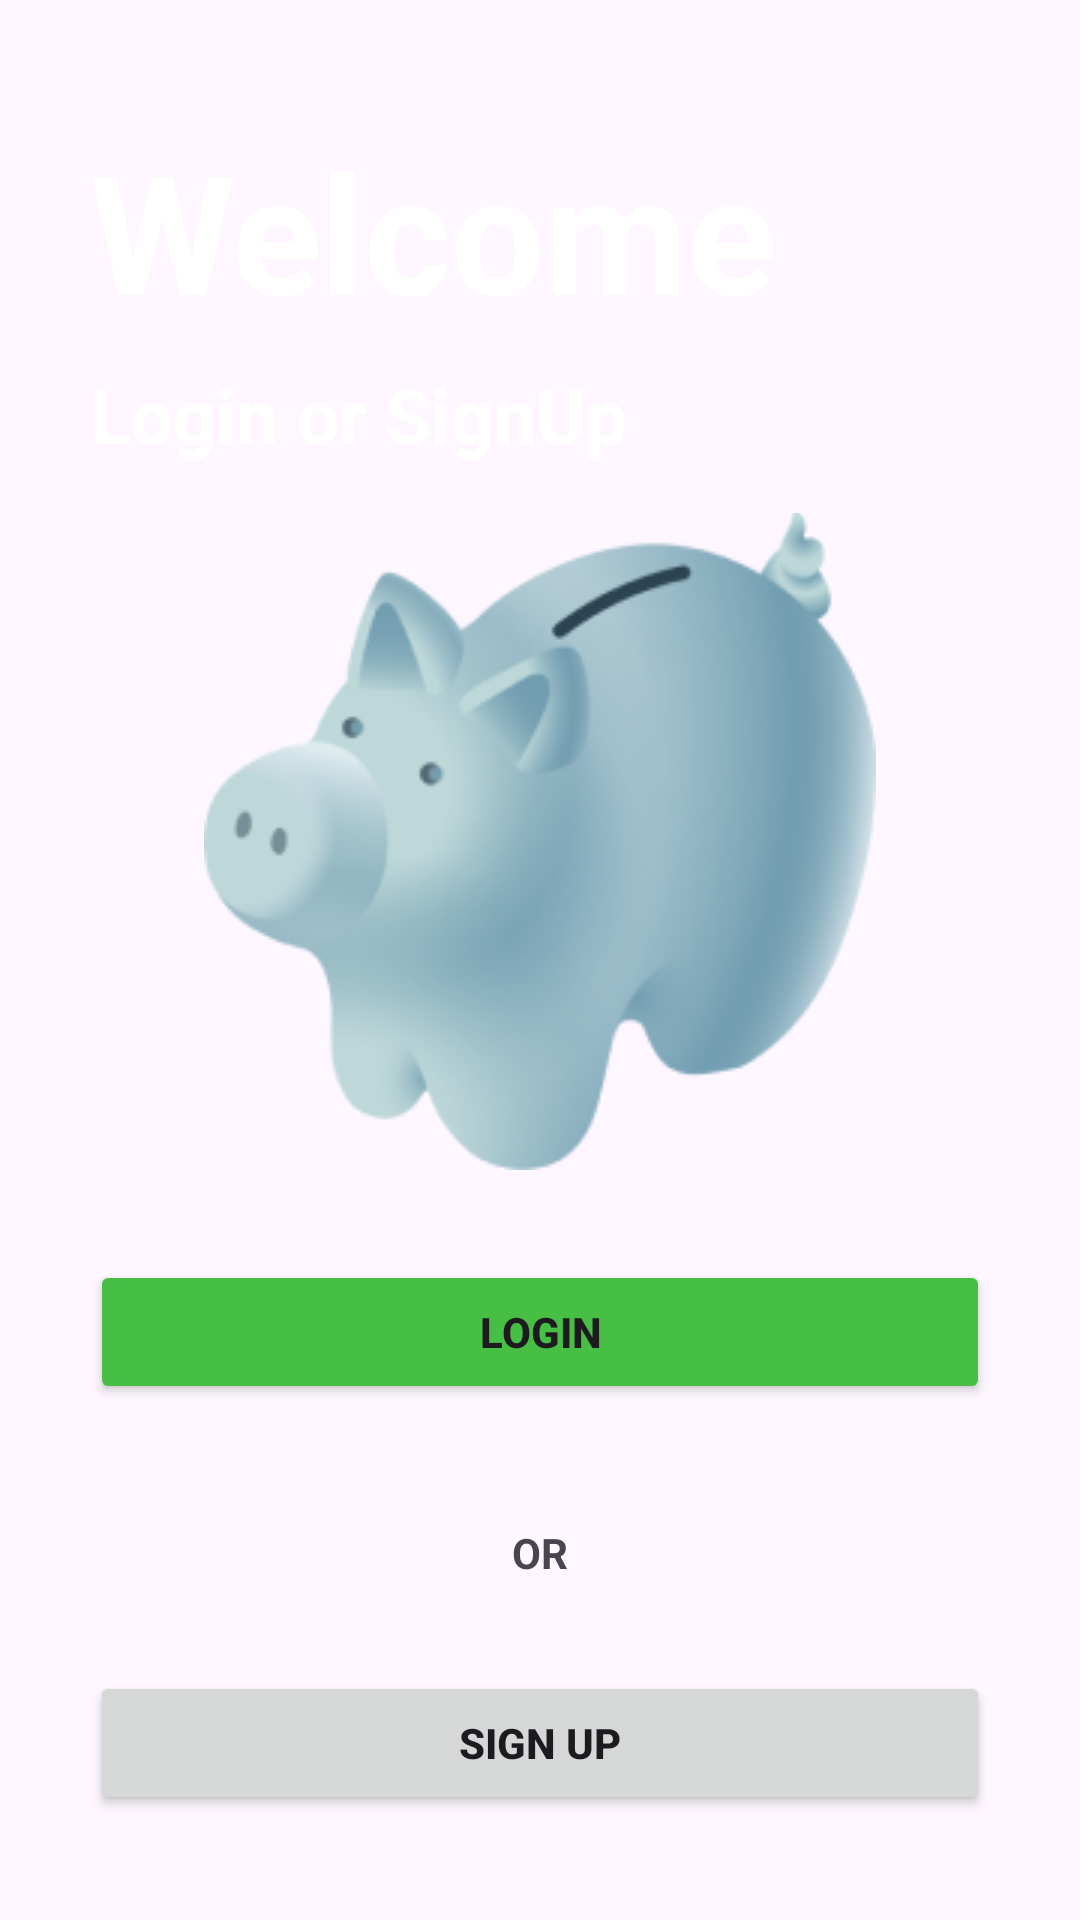

Here is an Android app screen rendered from its layout file. Give the layout XML and the strings, colors and styles it references.
<!-- AndroidManifest.xml: application theme Theme.Kharcha_Application -->
<!-- res/layout/activity_welcome.xml -->
<?xml version="1.0" encoding="utf-8"?>
<LinearLayout xmlns:android="http://schemas.android.com/apk/res/android"
        android:layout_width="match_parent"
        android:layout_height="match_parent"
        android:orientation="vertical"
        android:background="@drawable/gradient_background">


        <TextView
            android:id="@+id/welcomeText"
            android:layout_width="wrap_content"
            android:layout_height="wrap_content"
            android:text="Welcome"
            android:layout_marginLeft="30dp"
            android:textSize="55sp"
            android:textStyle="bold"
            android:textColor="@color/white"

            android:layout_marginTop="40dp"/>

        <TextView
            android:id="@+id/yourTextView"
            android:layout_width="wrap_content"
            android:layout_height="wrap_content"
            android:text="Login or SignUp"
            android:textColor="@color/white"
            android:textSize="25sp"
            android:layout_below="@id/yourImageView"
            android:layout_marginTop="8dp"
            android:textStyle="bold"
            android:layout_marginLeft="30dp"

            />

        <ImageView
            android:id="@+id/yourImageView"
            android:layout_width="wrap_content"
            android:layout_height="wrap_content"
            android:src="@drawable/icon_piggybank"
            android:layout_below="@id/welcomeText"
            android:layout_marginTop="16dp"
            android:layout_gravity="center"

           />

        <Button
            android:id="@+id/btnLogin"
            android:layout_width="match_parent"
            android:layout_height="wrap_content"
            android:text="Login"
            android:layout_marginTop="30dp"
            android:layout_marginBottom="20dp"
            android:textStyle="bold"
            android:layout_marginLeft="30dp"
            android:layout_marginRight="30dp"
            android:backgroundTint="@color/btn2"
            android:layout_gravity="center"/>

        <TextView
            android:id="@+id/orTextView"
            android:layout_width="wrap_content"
            android:layout_height="wrap_content"
            android:text="OR"
            android:layout_below="@id/yourTextView"
            android:layout_marginTop="20dp"
            android:layout_marginBottom="30dp"
            android:textStyle="bold"
            android:layout_gravity="center"/>

        <Button
            android:id="@+id/btnSignUp"
            android:layout_width="match_parent"
            android:layout_height="wrap_content"
            android:text="Sign Up"
            android:layout_marginLeft="30dp"
            android:layout_marginRight="30dp"
            android:textStyle="bold"
            android:layout_gravity="center"/>
    </LinearLayout>
<!-- resources referenced by this layout -->
<resources>
  <color name="btn2">#46BF44</color>
  <color name="white">#FFFFFFFF</color>
  <!-- drawable icon_piggybank: png bitmap (drawable, 31748 bytes) -->
  <style name="Theme.Kharcha_Application" parent="Base.Theme.Kharcha_Application" />
  <style name="Base.Theme.Kharcha_Application" parent="Theme.Material3.DayNight.NoActionBar">
          
          
      </style>
</resources>
